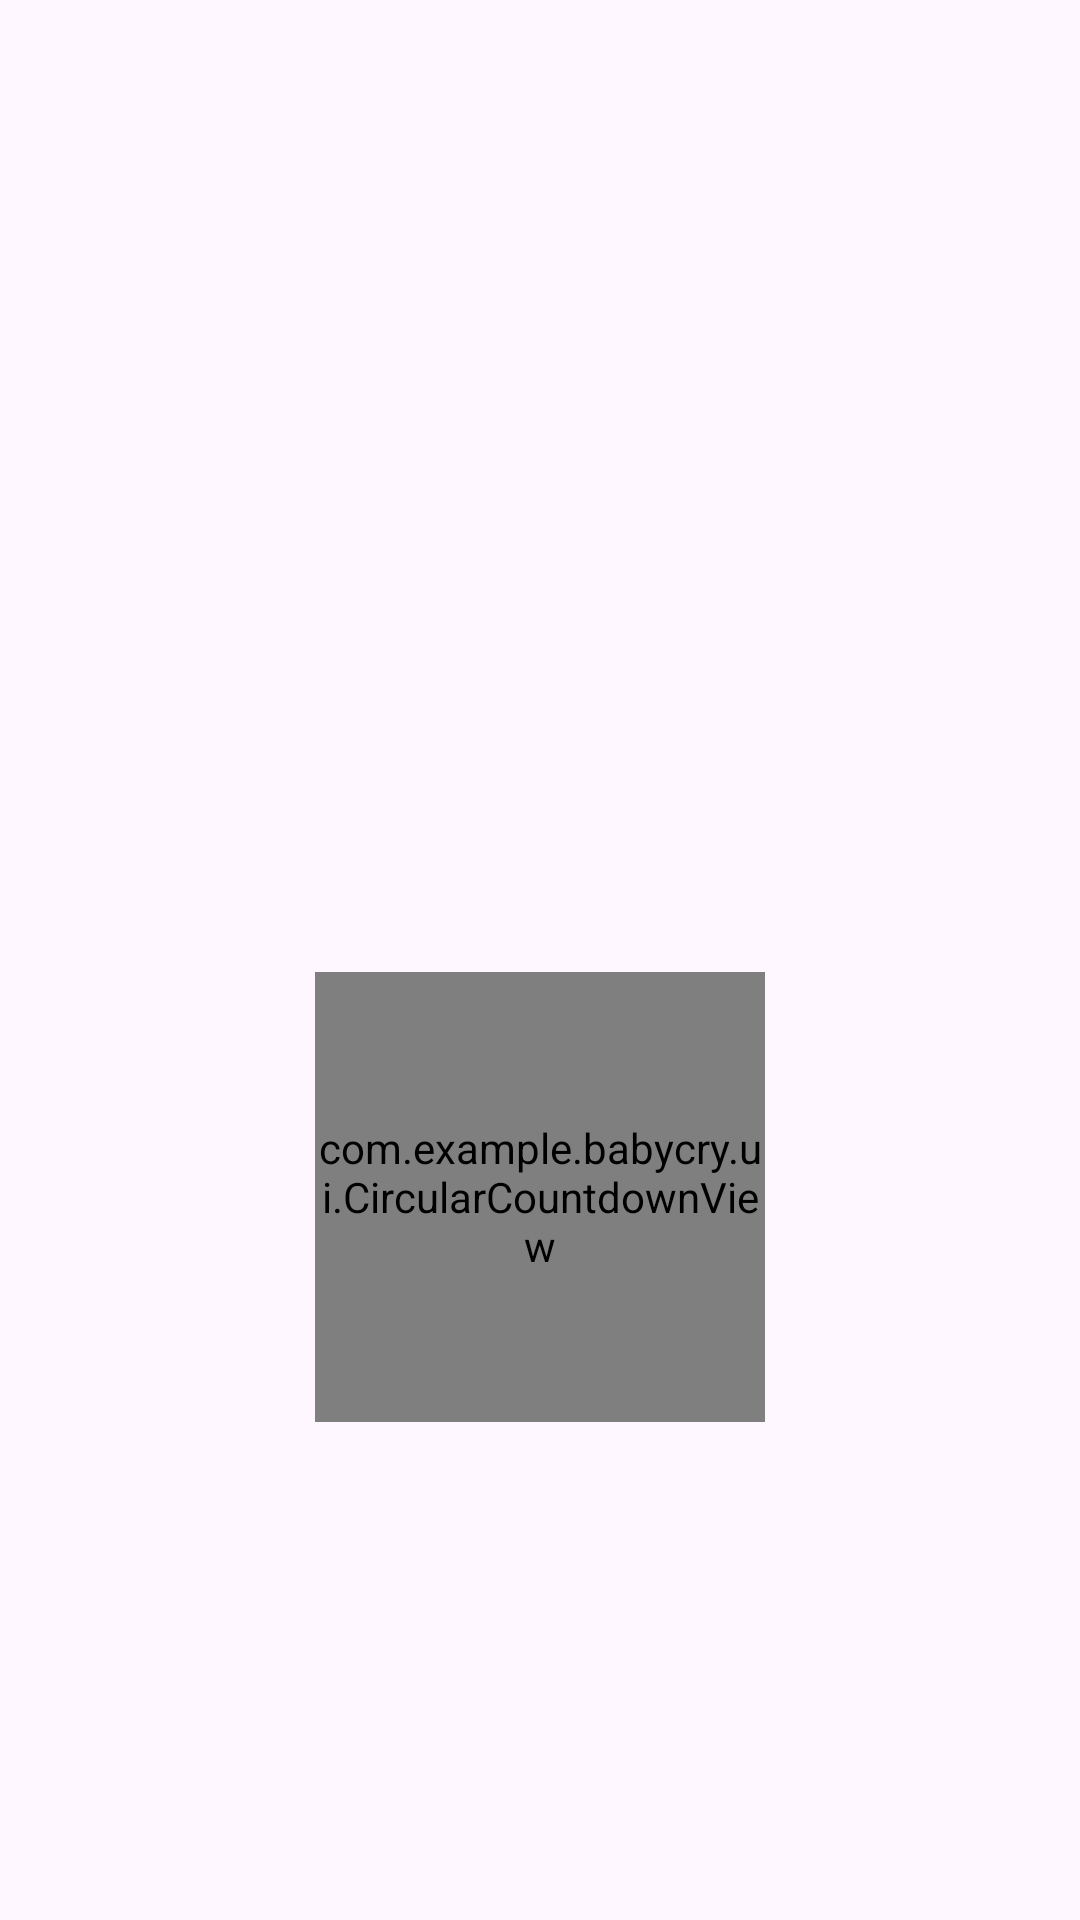

Reconstruct the res/layout file that produces this screen, plus the resources it refers to.
<!-- AndroidManifest.xml: application theme Theme.BabyCry -->
<!-- res/layout/fragment_interpreter.xml -->
<androidx.constraintlayout.widget.ConstraintLayout
    xmlns:android="http://schemas.android.com/apk/res/android"
    xmlns:tools="http://schemas.android.com/tools"
    xmlns:app="http://schemas.android.com/apk/res-auto"
    android:layout_width="match_parent"
    android:layout_height="match_parent"
    android:padding="16dp">


    <Button
        android:id="@+id/buttonStartRecording"
        android:layout_width="150dp"
        android:layout_height="150dp"
        android:layout_marginTop="308dp"
        android:background="@drawable/circular_button_background"
        android:onClick="startRecording"
        app:icon="@drawable/microphone_svgrepo_com"
        app:iconGravity="textStart"
        app:iconPadding="0dp"
        app:iconSize="40dp"
        app:layout_constraintEnd_toEndOf="parent"
        app:layout_constraintHorizontal_bias="0.5"
        app:layout_constraintStart_toStartOf="parent"
        app:layout_constraintTop_toTopOf="parent" />


    <com.example.babycry.ui.CircularCountdownView
        android:id="@+id/circularCountdownView"
        android:layout_width="150dp"
        android:layout_height="150dp"
        android:layout_marginTop="308dp"
        app:layout_constraintEnd_toEndOf="parent"
        app:layout_constraintHorizontal_bias="0.5"
        app:layout_constraintStart_toStartOf="parent"
        app:layout_constraintTop_toTopOf="parent" />

</androidx.constraintlayout.widget.ConstraintLayout>
<!-- resources referenced by this layout -->
<resources>
  <!-- drawable microphone_svgrepo_com (drawable) -->
  <vector xmlns:android="http://schemas.android.com/apk/res/android"
      android:width="800dp"
      android:height="800dp"
      android:viewportWidth="512"
      android:viewportHeight="512">
    <path
        android:pathData="m439.5,236c0,-11.3 -9.1,-20.4 -20.4,-20.4s-20.4,9.1 -20.4,20.4c0,70 -64,126.9 -142.7,126.9 -78.7,0 -142.7,-56.9 -142.7,-126.9 0,-11.3 -9.1,-20.4 -20.4,-20.4s-20.4,9.1 -20.4,20.4c0,86.2 71.5,157.4 163.1,166.7v57.5h-23.6c-11.3,0 -20.4,9.1 -20.4,20.4 0,11.3 9.1,20.4 20.4,20.4h88c11.3,0 20.4,-9.1 20.4,-20.4 0,-11.3 -9.1,-20.4 -20.4,-20.4h-23.6v-57.5c91.6,-9.3 163.1,-80.5 163.1,-166.7z"
        android:fillColor="@color/micColor"/>
    <path
        android:pathData="m256,323.5c51,0 92.3,-41.3 92.3,-92.3v-127.9c0,-51 -41.3,-92.3 -92.3,-92.3s-92.3,41.3 -92.3,92.3v127.9c0,51 41.3,92.3 92.3,92.3zM203.7,103.3c0,-28.8 23.5,-52.3 52.3,-52.3s52.3,23.5 52.3,52.3v127.9c0,28.8 -23.5,52.3 -52.3,52.3s-52.3,-23.5 -52.3,-52.3v-127.9z"
        android:fillColor="@color/micColor"/>
  </vector>
  <style name="Theme.BabyCry" parent="Base.Theme.BabyCry" />
  <color name="micColor">#edf2f4</color>
  <style name="Base.Theme.BabyCry" parent="Theme.Material3.DayNight.NoActionBar">
          
          <item name="colorPrimary">@color/colorPrimary</item>
      </style>
  <color name="colorPrimary">#3F51B5</color>
</resources>
